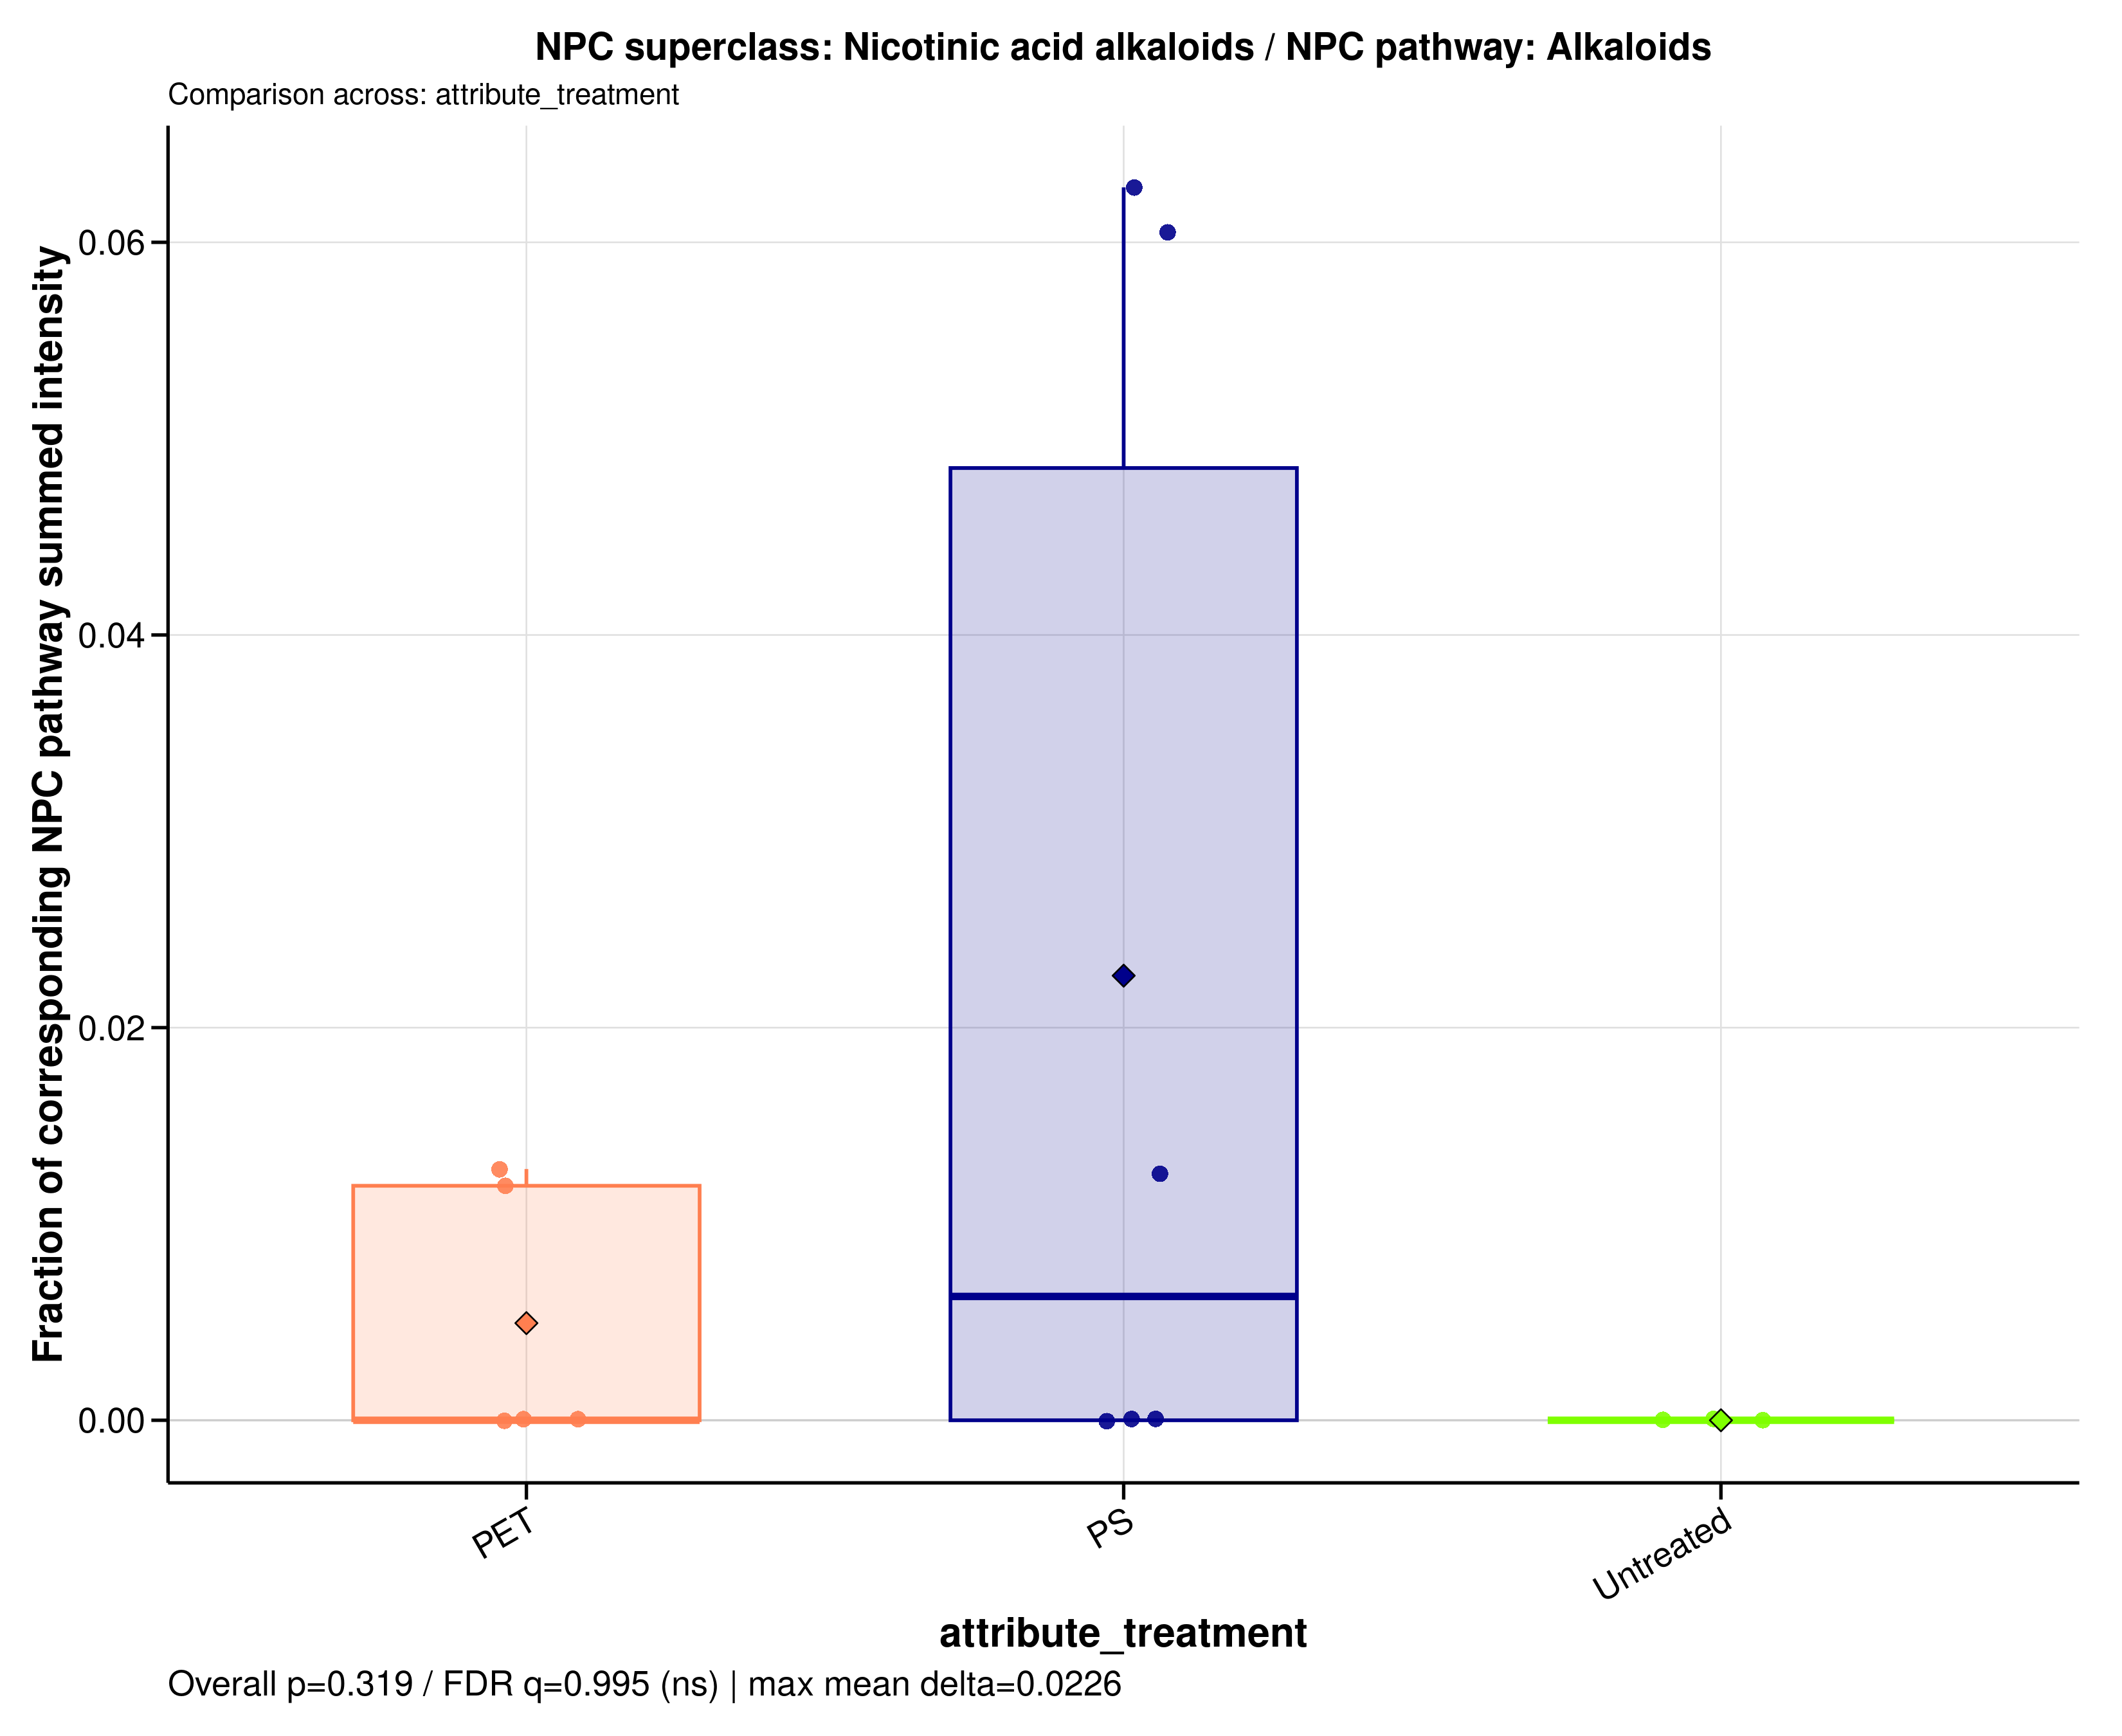

The data file committed next to this chart (first rows):
sample_id	group	data_source	numerator_level	numerator_term	numerator_class	denominator_level	denominator_term	npc_pathway	npc_superclass	npc_class	ratio_label	ratio_plot_label	numerator_n_features	denominator_n_features	numerator_summed_intensity	denominator_summed_intensity	ratio	npc_overall_test	npc_overall_p_value	npc_overall_q_value	npc_overall_significance	npc_max_mean_difference	npc_max_median_difference
MDM_160526_PET05	PET	filtered	superclass	Nicotinic acid alkaloids	Aminoacids	pathway	Alkaloids	Alkaloids	Nicotinic acid alkaloids	Aminoacids	NPC superclass: Nicotinic acid alkaloids…	Nicotinic acid alkaloids	1	89	0	18.45	0	kruskal_wallis	0.3187	0.9948	ns	0.02265	0.006307
MDM_160526_PET100	PET	filtered	superclass	Nicotinic acid alkaloids	Aminoacids	pathway	Alkaloids	Alkaloids	Nicotinic acid alkaloids	Aminoacids	NPC superclass: Nicotinic acid alkaloids…	Nicotinic acid alkaloids	1	89	0.2386	18.65	0.0128	kruskal_wallis	0.3187	0.9948	ns	0.02265	0.006307
MDM_160526_PS05	PS	filtered	superclass	Nicotinic acid alkaloids	Aminoacids	pathway	Alkaloids	Alkaloids	Nicotinic acid alkaloids	Aminoacids	NPC superclass: Nicotinic acid alkaloids…	Nicotinic acid alkaloids	1	89	0	22.36	0	kruskal_wallis	0.3187	0.9948	ns	0.02265	0.006307
MDM_160526_PS100	PS	filtered	superclass	Nicotinic acid alkaloids	Aminoacids	pathway	Alkaloids	Alkaloids	Nicotinic acid alkaloids	Aminoacids	NPC superclass: Nicotinic acid alkaloids…	Nicotinic acid alkaloids	1	89	0.3123	24.76	0.01261	kruskal_wallis	0.3187	0.9948	ns	0.02265	0.006307
MDM_160526_untreated	Untreated	filtered	superclass	Nicotinic acid alkaloids	Aminoacids	pathway	Alkaloids	Alkaloids	Nicotinic acid alkaloids	Aminoacids	NPC superclass: Nicotinic acid alkaloids…	Nicotinic acid alkaloids	1	89	0	23.23	0	kruskal_wallis	0.3187	0.9948	ns	0.02265	0.006307
MDM_A_190626_PET05	PET	filtered	superclass	Nicotinic acid alkaloids	Aminoacids	pathway	Alkaloids	Alkaloids	Nicotinic acid alkaloids	Aminoacids	NPC superclass: Nicotinic acid alkaloids…	Nicotinic acid alkaloids	1	89	0	0	NA	kruskal_wallis	0.3187	0.9948	ns	0.02265	0.006307
MDM_A_190626_PET100	PET	filtered	superclass	Nicotinic acid alkaloids	Aminoacids	pathway	Alkaloids	Alkaloids	Nicotinic acid alkaloids	Aminoacids	NPC superclass: Nicotinic acid alkaloids…	Nicotinic acid alkaloids	1	89	0	39.57	0	kruskal_wallis	0.3187	0.9948	ns	0.02265	0.006307
MDM_A_190626_PS05	PS	filtered	superclass	Nicotinic acid alkaloids	Aminoacids	pathway	Alkaloids	Alkaloids	Nicotinic acid alkaloids	Aminoacids	NPC superclass: Nicotinic acid alkaloids…	Nicotinic acid alkaloids	1	89	0	28.47	0	kruskal_wallis	0.3187	0.9948	ns	0.02265	0.006307
MDM_A_190626_PS100	PS	filtered	superclass	Nicotinic acid alkaloids	Aminoacids	pathway	Alkaloids	Alkaloids	Nicotinic acid alkaloids	Aminoacids	NPC superclass: Nicotinic acid alkaloids…	Nicotinic acid alkaloids	1	89	1	16.54	0.06047	kruskal_wallis	0.3187	0.9948	ns	0.02265	0.006307
MDM_A_190626_untreated	Untreated	filtered	superclass	Nicotinic acid alkaloids	Aminoacids	pathway	Alkaloids	Alkaloids	Nicotinic acid alkaloids	Aminoacids	NPC superclass: Nicotinic acid alkaloids…	Nicotinic acid alkaloids	1	89	0	33.25	0	kruskal_wallis	0.3187	0.9948	ns	0.02265	0.006307
MDM_B_120626_PS05	PS	filtered	superclass	Nicotinic acid alkaloids	Aminoacids	pathway	Alkaloids	Alkaloids	Nicotinic acid alkaloids	Aminoacids	NPC superclass: Nicotinic acid alkaloids…	Nicotinic acid alkaloids	1	89	0	29.9	0	kruskal_wallis	0.3187	0.9948	ns	0.02265	0.006307
MDM_B_190626_PET05	PET	filtered	superclass	Nicotinic acid alkaloids	Aminoacids	pathway	Alkaloids	Alkaloids	Nicotinic acid alkaloids	Aminoacids	NPC superclass: Nicotinic acid alkaloids…	Nicotinic acid alkaloids	1	89	0	30.65	0	kruskal_wallis	0.3187	0.9948	ns	0.02265	0.006307
MDM_B_190626_PET100	PET	filtered	superclass	Nicotinic acid alkaloids	Aminoacids	pathway	Alkaloids	Alkaloids	Nicotinic acid alkaloids	Aminoacids	NPC superclass: Nicotinic acid alkaloids…	Nicotinic acid alkaloids	1	89	0.343	28.71	0.01194	kruskal_wallis	0.3187	0.9948	ns	0.02265	0.006307
MDM_B_190626_PS100	PS	filtered	superclass	Nicotinic acid alkaloids	Aminoacids	pathway	Alkaloids	Alkaloids	Nicotinic acid alkaloids	Aminoacids	NPC superclass: Nicotinic acid alkaloids…	Nicotinic acid alkaloids	1	89	0.9958	15.86	0.0628	kruskal_wallis	0.3187	0.9948	ns	0.02265	0.006307
MDM_B_190626_untreated	Untreated	filtered	superclass	Nicotinic acid alkaloids	Aminoacids	pathway	Alkaloids	Alkaloids	Nicotinic acid alkaloids	Aminoacids	NPC superclass: Nicotinic acid alkaloids…	Nicotinic acid alkaloids	1	89	0	26.12	0	kruskal_wallis	0.3187	0.9948	ns	0.02265	0.006307
